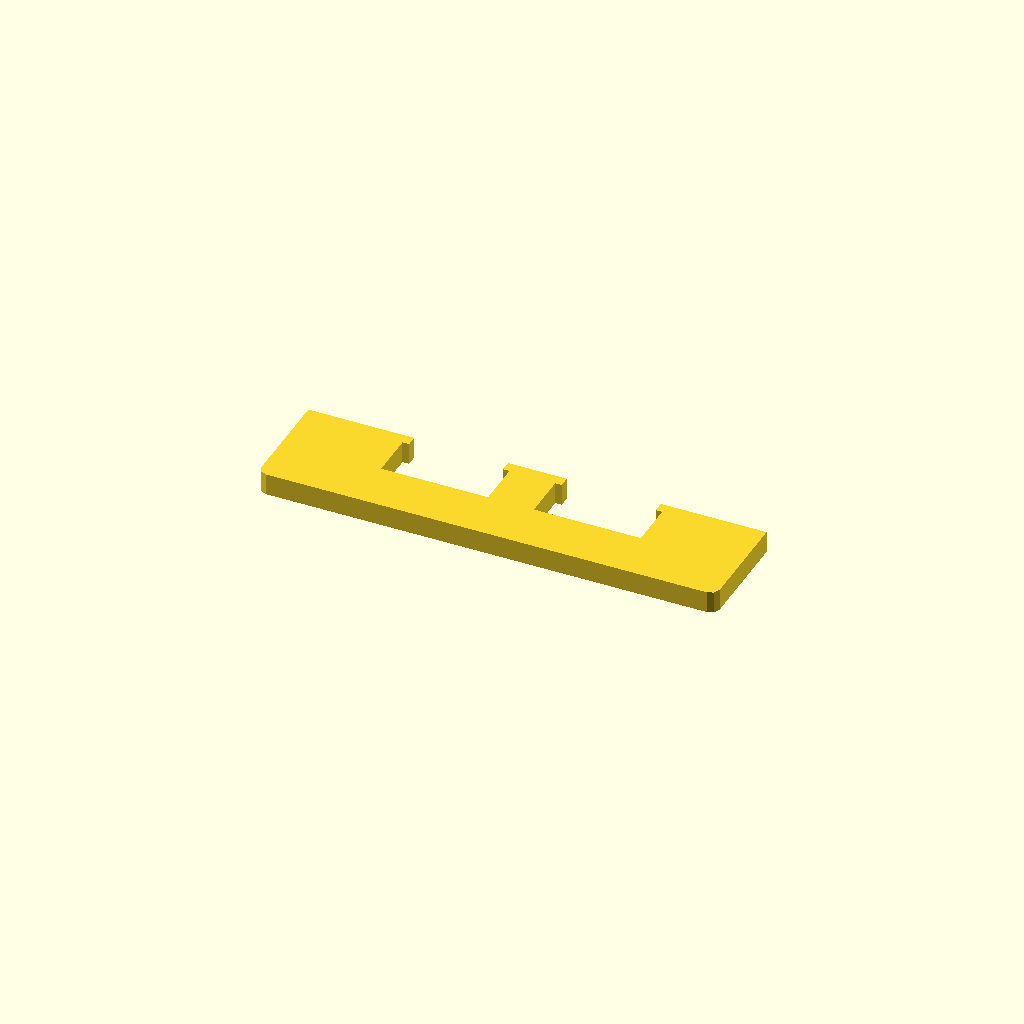
Cell 1: the model at its default parameters.
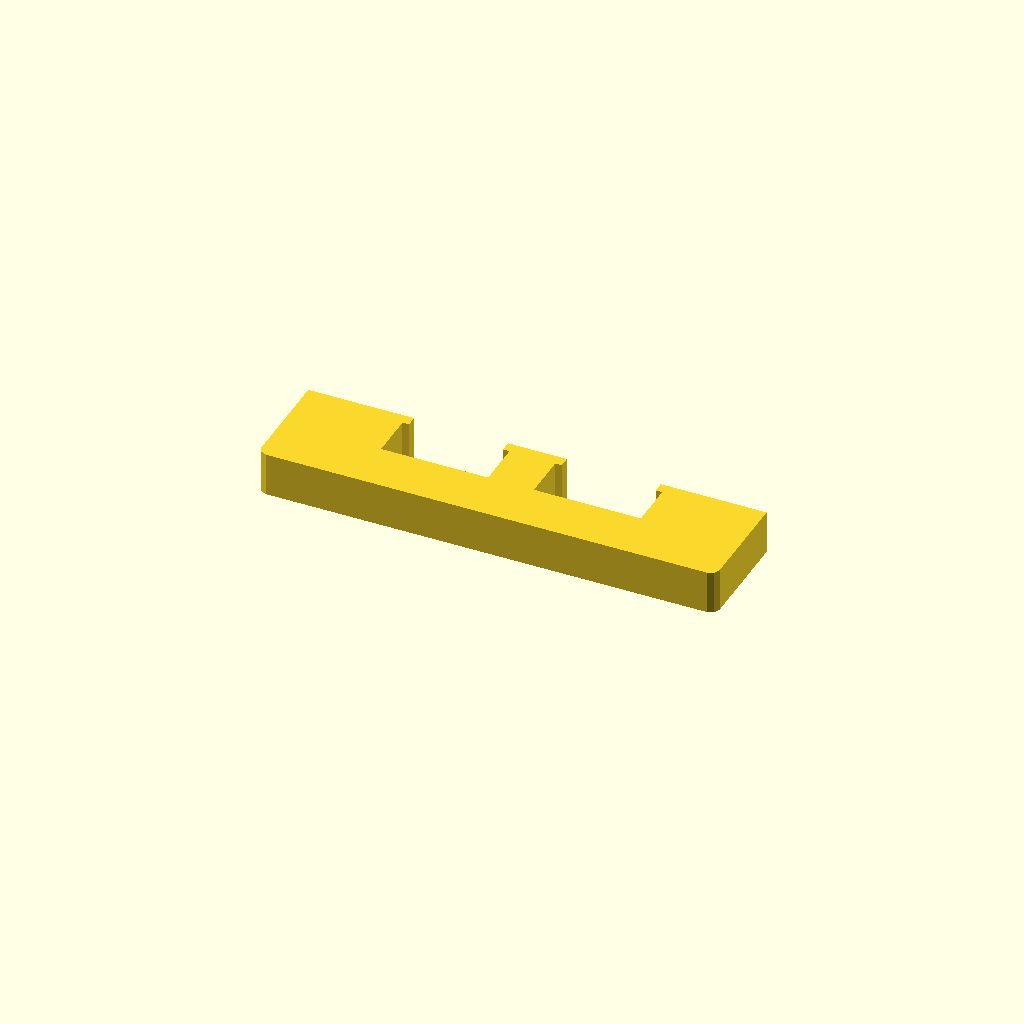
Cell 2: profile_height = 20 (everything else at default).
All cells are drawn from one camera (rotation 55°, 0°, 25°, orthographic, colour scheme Cornfield), so only the parameter changes between them.
OpenSCAD source file optional_data/data/sketch1/overslots/part_0065.scad:
$fn = 32;

// ----------------------------------------------------------------------
// Oversize slot bar: 210 mm bar with 2 oversize windows
// ----------------------------------------------------------------------

// --- parameters (mm) ---
profile_height = 10;      // extrusion height
profile_points = 24;      // points of the closed outline

profile = [[0, 4], [1.172, 1.172], [4, 0], [206, 0], [208.828, 1.172], [210, 4], [210, 50], [161.5, 50], [161.5, 45], [164.5, 45], [164.5, 24], [115.5, 24], [115.5, 45], [118.5, 45], [118.5, 50], [91.5, 50], [91.5, 45], [94.5, 45], [94.5, 24], [45.5, 24], [45.5, 45], [48.5, 45], [48.5, 50], [0, 50]];  // single closed polygon, 24 points, counter clockwise

// --- the one profile operation ---
linear_extrude(height = profile_height) polygon(points = profile);
Parameter table extracted from the source (name, type, default, range or options):
profile_height: number, default 10
profile_points: number, default 24
